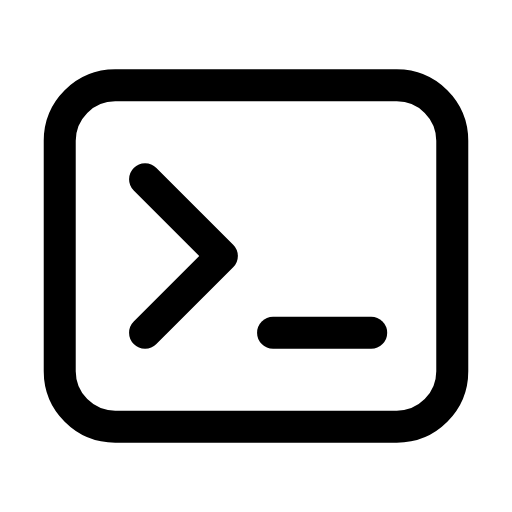
t = 0.00 s
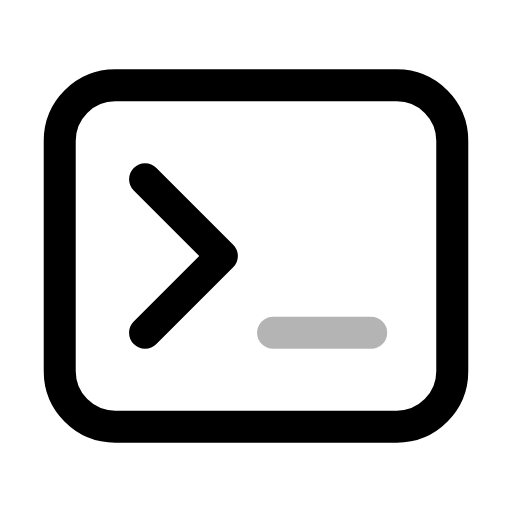
t = 0.26 s
t = 0.50 s: frame unchanged from t = 0.00 s, image omitted
t = 0.78 s: frame unchanged from t = 0.00 s, image omitted
t = 1.06 s: frame unchanged from t = 0.00 s, image omitted
t = 1.33 s: frame unchanged from t = 0.00 s, image omitted

The animated SVG that drew these frames (rendered in a browser with its animation timeline set to each time). Animation: 1 SMIL element (animate=1); one cycle of 1.60 s, repeats indefinitely.

<svg xmlns="http://www.w3.org/2000/svg" width="24" height="24" viewBox="0 0 24 24" fill="none"><rect stroke="currentColor" stroke-width="1.5" stroke-linecap="round" stroke-linejoin="round" fill="none" x="2.8" y="4" width="18.4" height="16" rx="2.6"></rect><path stroke="currentColor" stroke-width="1.5" stroke-linecap="round" stroke-linejoin="round" fill="none" d="M6.8 8.4L10.4 12L6.8 15.6"></path><line stroke="currentColor" stroke-width="1.5" stroke-linecap="round" stroke-linejoin="round" fill="none" x1="12.8" y1="15.6" x2="17.4" y2="15.6"><animate attributeName="opacity" values="1;1;0.15;1;1;1;1;0.15;1;1;1" keyTimes="0;0.144;0.207;0.27;0.45;0.6;0.72;0.762;0.804;0.9;1" dur="1.6s" repeatCount="indefinite" calcMode="spline" keySplines="0.16 1 0.3 1;0.16 1 0.3 1;0.16 1 0.3 1;0.16 1 0.3 1;0.16 1 0.3 1;0.16 1 0.3 1;0.16 1 0.3 1;0.16 1 0.3 1;0.16 1 0.3 1;0.16 1 0.3 1"/></line></svg>
